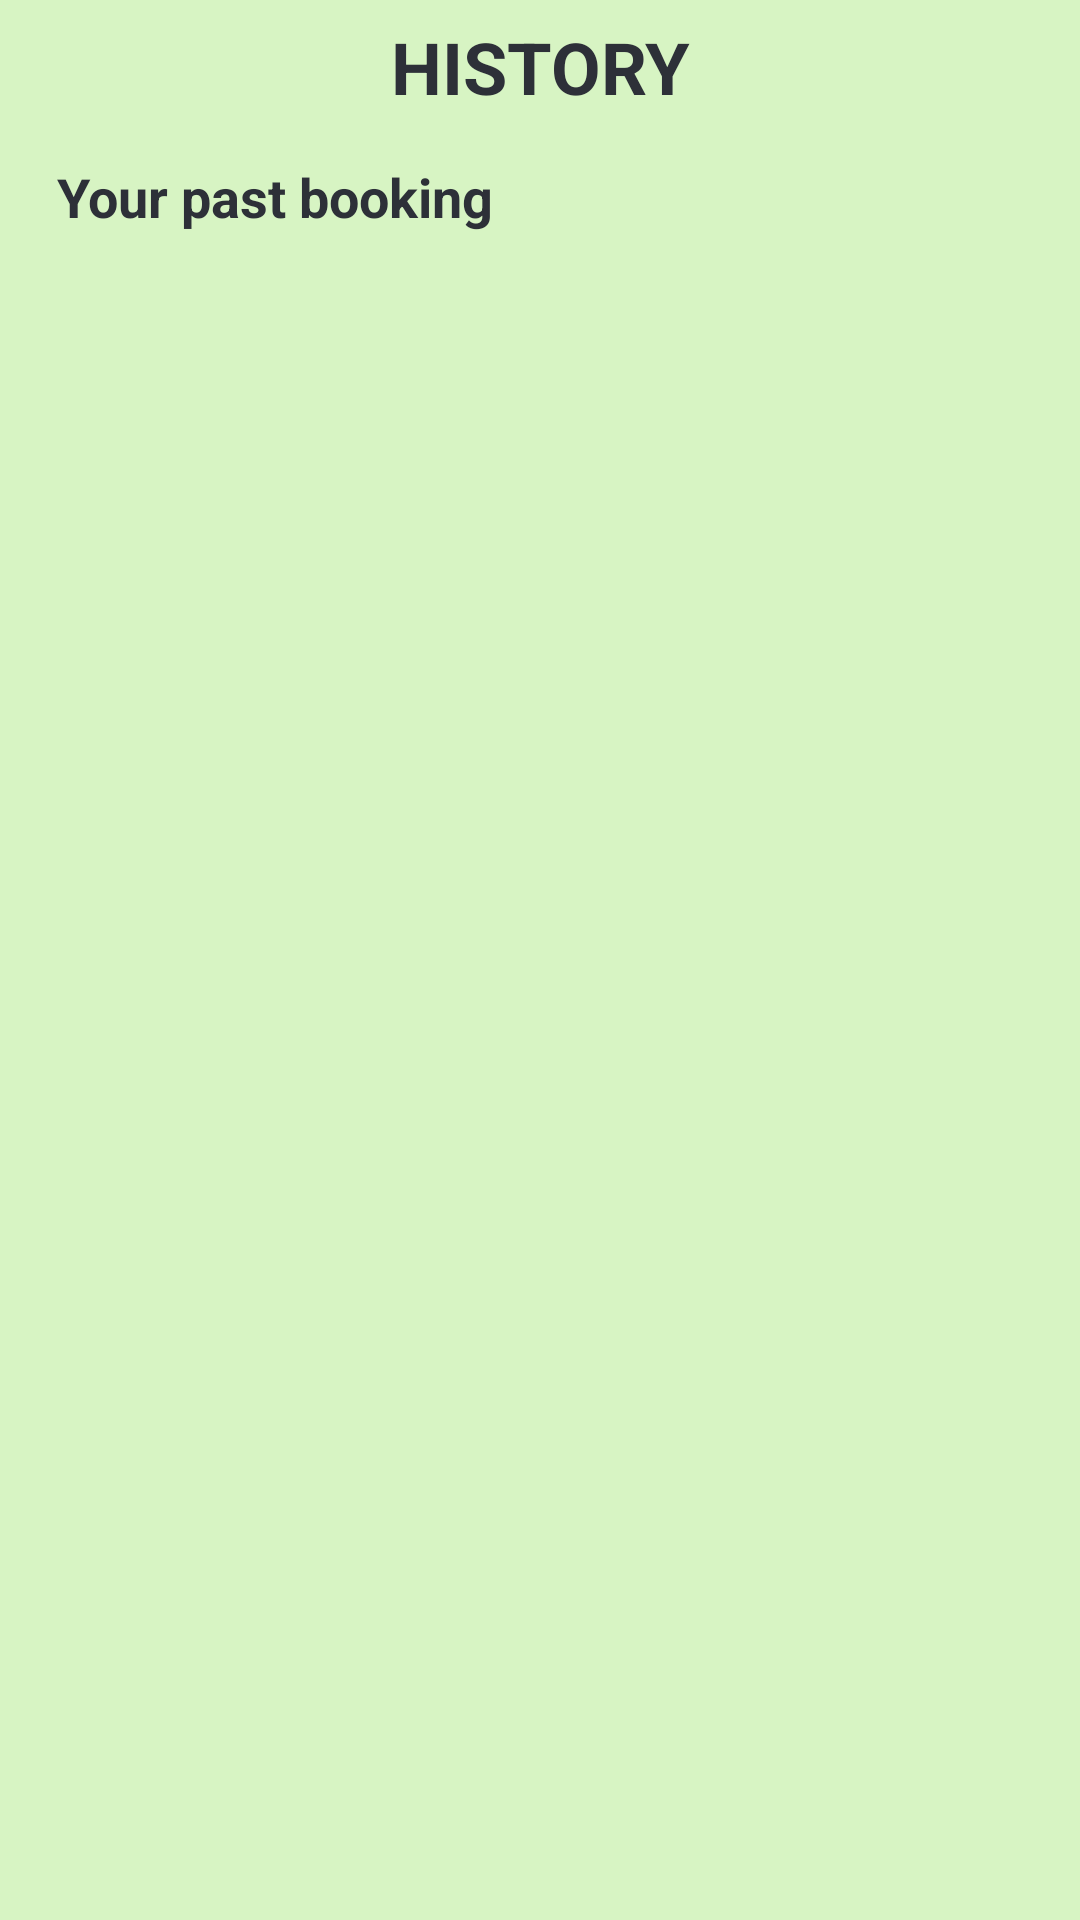

Here is an Android app screen rendered from its layout file. Give the layout XML and the strings, colors and styles it references.
<!-- AndroidManifest.xml: application theme Theme.ShowProfileActivity -->
<!-- res/layout/fragment_reviews.xml -->
<?xml version="1.0" encoding="utf-8"?>
<LinearLayout xmlns:android="http://schemas.android.com/apk/res/android"
    xmlns:tools="http://schemas.android.com/tools"
    android:layout_width="match_parent"
    android:layout_height="match_parent"
    android:background="@color/green_100"
    android:weightSum="2"
    android:orientation="vertical"
    tools:context=".ui.ReviewsFragment">

    <TextView
        android:layout_width="match_parent"
        android:layout_height="wrap_content"
        android:layout_marginTop="6dp"
        android:text="HISTORY"
        android:gravity="center"
        android:textSize="24sp"
        android:textStyle="bold" />

    <LinearLayout
        android:layout_width="match_parent"
        android:layout_height="match_parent"
        android:layout_margin="10dp"
        android:padding="5dp"
        android:orientation="vertical">

        <TextView
            android:layout_width="match_parent"
            android:layout_height="wrap_content"
            android:layout_marginStart="4dp"
            android:text="Your past booking"
            android:layout_marginBottom="10dp"
            android:textSize="18sp"
            android:textStyle="bold" />


        <ScrollView
            android:layout_width="match_parent"
            android:layout_height="match_parent"
            android:contentDescription="@string/pending_reviews">

            <androidx.recyclerview.widget.RecyclerView
                android:id="@+id/pendingReviewLayout"
                android:layout_width="match_parent"
                android:layout_height="wrap_content"
                android:layout_marginLeft="2dp"
                android:layout_marginRight="2dp"
                android:orientation="vertical">

            </androidx.recyclerview.widget.RecyclerView >

        </ScrollView>

    </LinearLayout>

</LinearLayout>
<!-- resources referenced by this layout -->
<resources>
  <color name="green_100">#D7F4C3</color>
  <string name="pending_reviews">Pending Reviews</string>
  <style name="Theme.ShowProfileActivity" parent="Theme.MaterialComponents.Light.DarkActionBar">
          
          <item name="colorPrimary">@color/green_400</item>
          <item name="colorPrimaryVariant">@color/green_600</item>
          <item name="colorOnPrimary">@color/black</item>
          
          <item name="colorSecondary">@color/grey_400</item>
          <item name="colorSecondaryVariant">@color/grey_800</item>
          <item name="colorOnSecondary">@color/black</item>
          
          <item name="android:statusBarColor">?attr/colorPrimaryVariant</item>
          <item name="android:textColor">@color/grey_900</item>
  
  
      </style>
  <color name="green_400">#83DE4A</color>
  <color name="green_600">#58C60F</color>
  <color name="black">#FF000000</color>
  <color name="grey_400">#868c9d</color>
  <color name="grey_800">#41444f</color>
  <color name="grey_900">#2d3038</color>
</resources>
